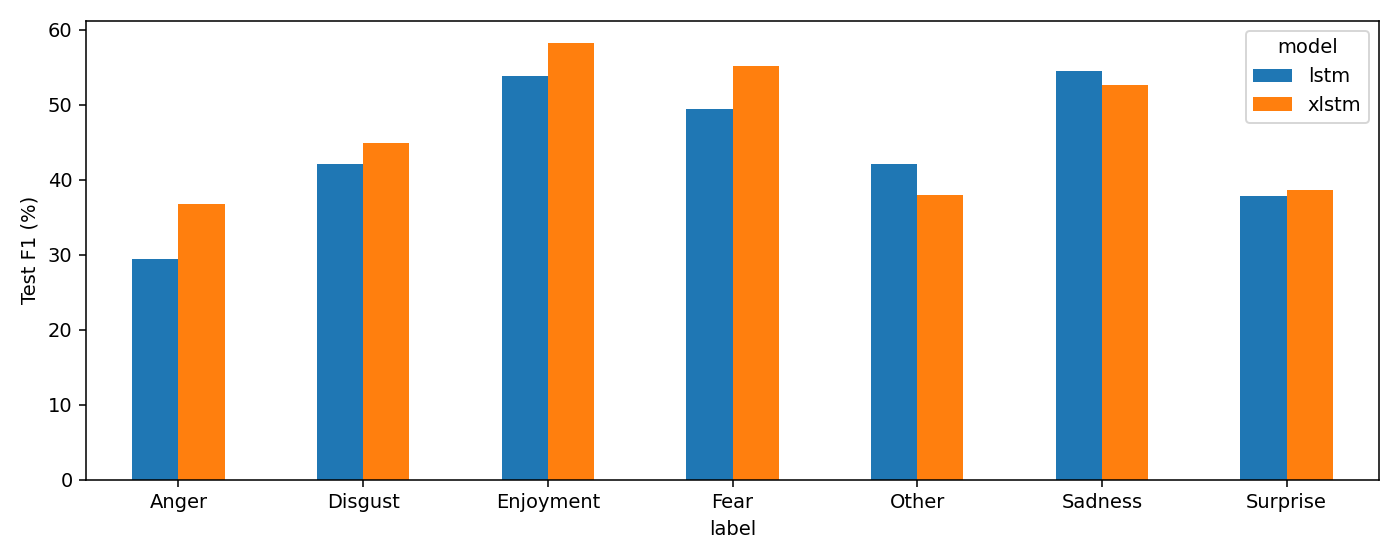

Values plotted in this chart, from the file beside it:
model, label, f1_mean, f1_std
lstm, Anger, 0.2935, 0.07498
lstm, Disgust, 0.4213, 0.0321
lstm, Enjoyment, 0.5379, 0.04458
lstm, Fear, 0.4935, 0.03173
lstm, Other, 0.4208, 0.002941
lstm, Sadness, 0.5451, 0.06714
lstm, Surprise, 0.3786, 0.04854
xlstm, Anger, 0.3678, 0.02652
xlstm, Disgust, 0.4487, 0.02127
xlstm, Enjoyment, 0.5822, 0.007013
xlstm, Fear, 0.5515, 0.03177
xlstm, Other, 0.3793, 0.01082
xlstm, Sadness, 0.5254, 0.02704
xlstm, Surprise, 0.3856, 0.02494
